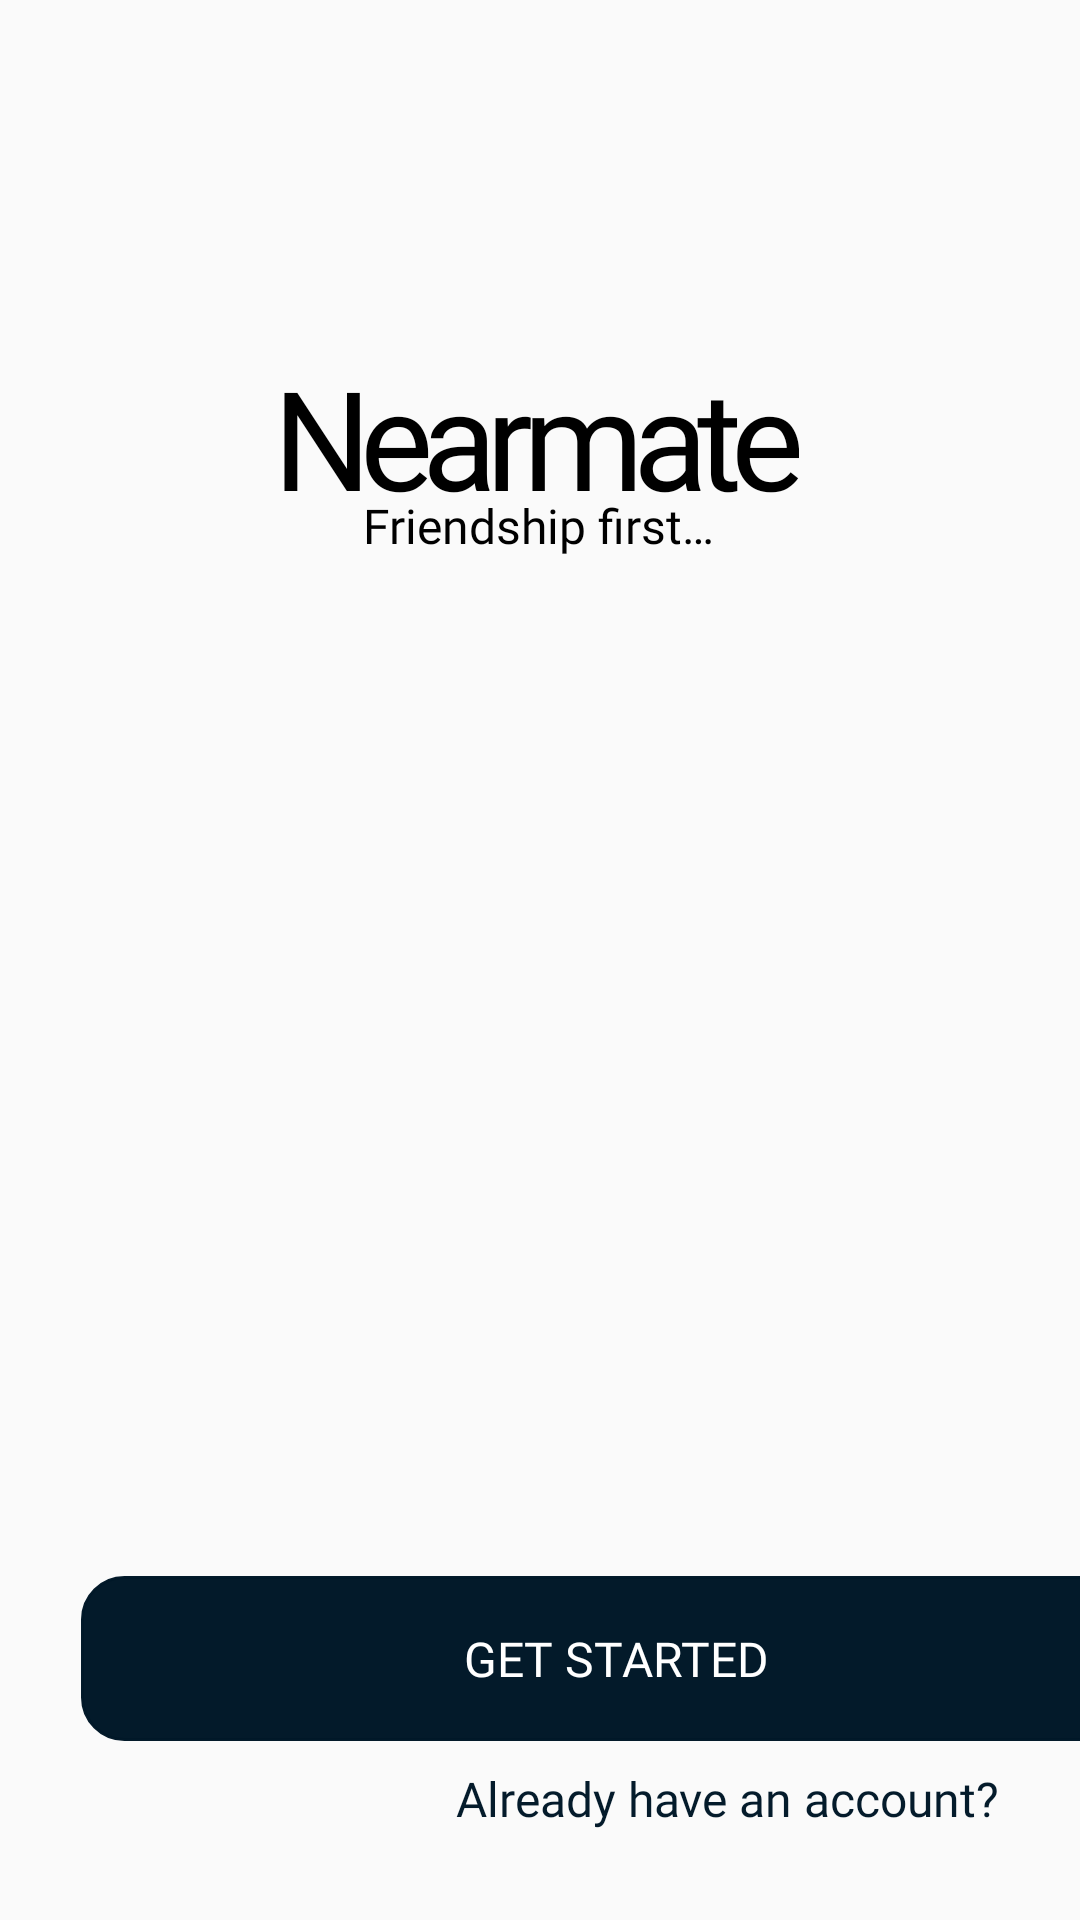

Android layout source for this screen:
<!-- AndroidManifest.xml: application theme Theme.Nearmate -->
<!-- res/layout/activity_landing.xml -->
<?xml version="1.0" encoding="utf-8"?>
<androidx.constraintlayout.widget.ConstraintLayout xmlns:android="http://schemas.android.com/apk/res/android"
    xmlns:app="http://schemas.android.com/apk/res-auto"
    xmlns:tools="http://schemas.android.com/tools"
    android:id="@+id/main"
    android:layout_width="match_parent"
    android:layout_height="match_parent"
    tools:context=".features.landing.LandingActivity">

    <Button
        android:id="@+id/getStartedBtn"
        android:layout_width="357dp"
        android:layout_height="55dp"
        android:layout_marginStart="27dp"
        android:layout_marginEnd="27dp"
        android:background="@drawable/rounded_corner"
        android:fontFamily="@font/poppins_bold"
        android:text="@string/get_started"
        android:textColor="@color/white"
        android:textSize="16sp"
        app:layout_constraintBottom_toBottomOf="parent"
        app:layout_constraintEnd_toEndOf="parent"
        app:layout_constraintHorizontal_bias="0.0"
        app:layout_constraintStart_toStartOf="parent"
        app:layout_constraintTop_toTopOf="parent"
        app:layout_constraintVertical_bias="0.898"
        android:backgroundTint="@color/colorPrimary"/>

    <TextView
        android:id="@+id/haveAnAccountTv"
        android:layout_width="wrap_content"
        android:layout_height="wrap_content"
        android:layout_marginStart="174dp"
        android:layout_marginEnd="27dp"
        android:clickable="true"
        android:fontFamily="@font/poppins_bold"
        android:text="@string/already_have_an_account"
        android:textColor="@color/colorPrimary"
        android:textSize="16sp"
        app:layout_constraintBottom_toBottomOf="parent"
        app:layout_constraintEnd_toEndOf="parent"
        app:layout_constraintHorizontal_bias="1.0"
        app:layout_constraintStart_toStartOf="parent"
        app:layout_constraintTop_toBottomOf="@+id/getStartedBtn"
        app:layout_constraintVertical_bias="0.22" />

    <TextView
        android:layout_width="wrap_content"
        android:layout_height="wrap_content"
        android:fontFamily="@font/poppins_extrabold"
        android:letterSpacing="-0.078"
        android:text="@string/app_name"
        android:textColor="@color/black"
        android:textSize="46sp"
        app:layout_constraintBottom_toBottomOf="parent"
        app:layout_constraintEnd_toEndOf="parent"
        app:layout_constraintHorizontal_bias="0.497"
        app:layout_constraintStart_toStartOf="parent"
        app:layout_constraintTop_toTopOf="parent"
        app:layout_constraintVertical_bias="0.199" />

    <TextView
        android:layout_width="wrap_content"
        android:layout_height="wrap_content"
        android:fontFamily="@font/poppins"
        android:text="@string/friendship_first"
        android:textColor="@color/black"
        android:textSize="16sp"
        app:layout_constraintBottom_toBottomOf="parent"
        app:layout_constraintEnd_toEndOf="parent"
        app:layout_constraintHorizontal_bias="0.498"
        app:layout_constraintStart_toStartOf="parent"
        app:layout_constraintTop_toTopOf="parent"
        app:layout_constraintVertical_bias="0.266" />

    <ImageView
        android:layout_width="wrap_content"
        android:layout_height="wrap_content"
        android:layout_marginStart="9dp"
        android:layout_marginEnd="9dp"
        app:layout_constraintBottom_toBottomOf="parent"
        app:layout_constraintEnd_toEndOf="parent"
        app:layout_constraintHorizontal_bias="0.0"
        app:layout_constraintStart_toStartOf="parent"
        app:layout_constraintTop_toTopOf="parent"
        app:layout_constraintVertical_bias="0.472"
        app:srcCompat="@drawable/undraw_pizza_sharing_lu19" />

</androidx.constraintlayout.widget.ConstraintLayout>
<!-- resources referenced by this layout -->
<resources>
  <color name="black">#FF000000</color>
  <color name="colorPrimary">#FC011828</color>
  <color name="white">#FFFFFFFF</color>
  <!-- drawable rounded_corner (drawable) -->
  <?xml version="1.0" encoding="utf-8"?>
  <shape xmlns:android="http://schemas.android.com/apk/res/android" android:shape="rectangle">
      <corners android:radius="14dp" />
      <stroke android:width="1dp" android:color="@color/black"/>
  </shape>
  <!-- drawable undraw_pizza_sharing_lu19: vector/xml drawable (drawable, 43061 chars, omitted) -->
  <string name="already_have_an_account">Already have an account?</string>
  <string name="app_name">Nearmate</string>
  <string name="friendship_first">Friendship first…</string>
  <string name="get_started">Get Started</string>
  <style name="Theme.Nearmate" parent="Base.Theme.Nearmate" />
  <style name="Base.Theme.Nearmate" parent="Theme.AppCompat.Light.NoActionBar">
          
          
      </style>
</resources>
